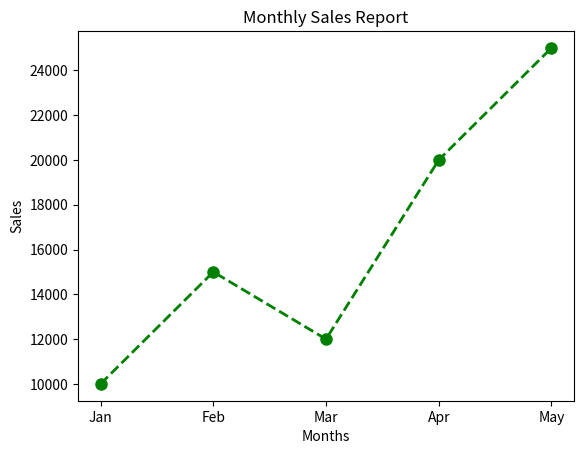

Reproduce this figure in Python.
# import matplotlib.pyplot as plt

# months = ["Jan", "Feb", "Mar", "Apr"]
# sales = [100, 150, 120, 200]

# plt.plot(months, sales)

# plt.xlabel("Months")
# plt.ylabel("Sales")
# plt.title("Monthly Sales Report")

# plt.show()

import matplotlib.pyplot as plt

months = ["Jan", "Feb", "Mar", "Apr", "May"]
sales = [10000, 15000, 12000, 20000, 25000]

plt.plot(
    months,
    sales,
    color="green",
    linestyle="--",
    linewidth=2,
    marker="o",
    markersize=8
)

plt.xlabel("Months")
plt.ylabel("Sales")
plt.title("Monthly Sales Report")

plt.show()
